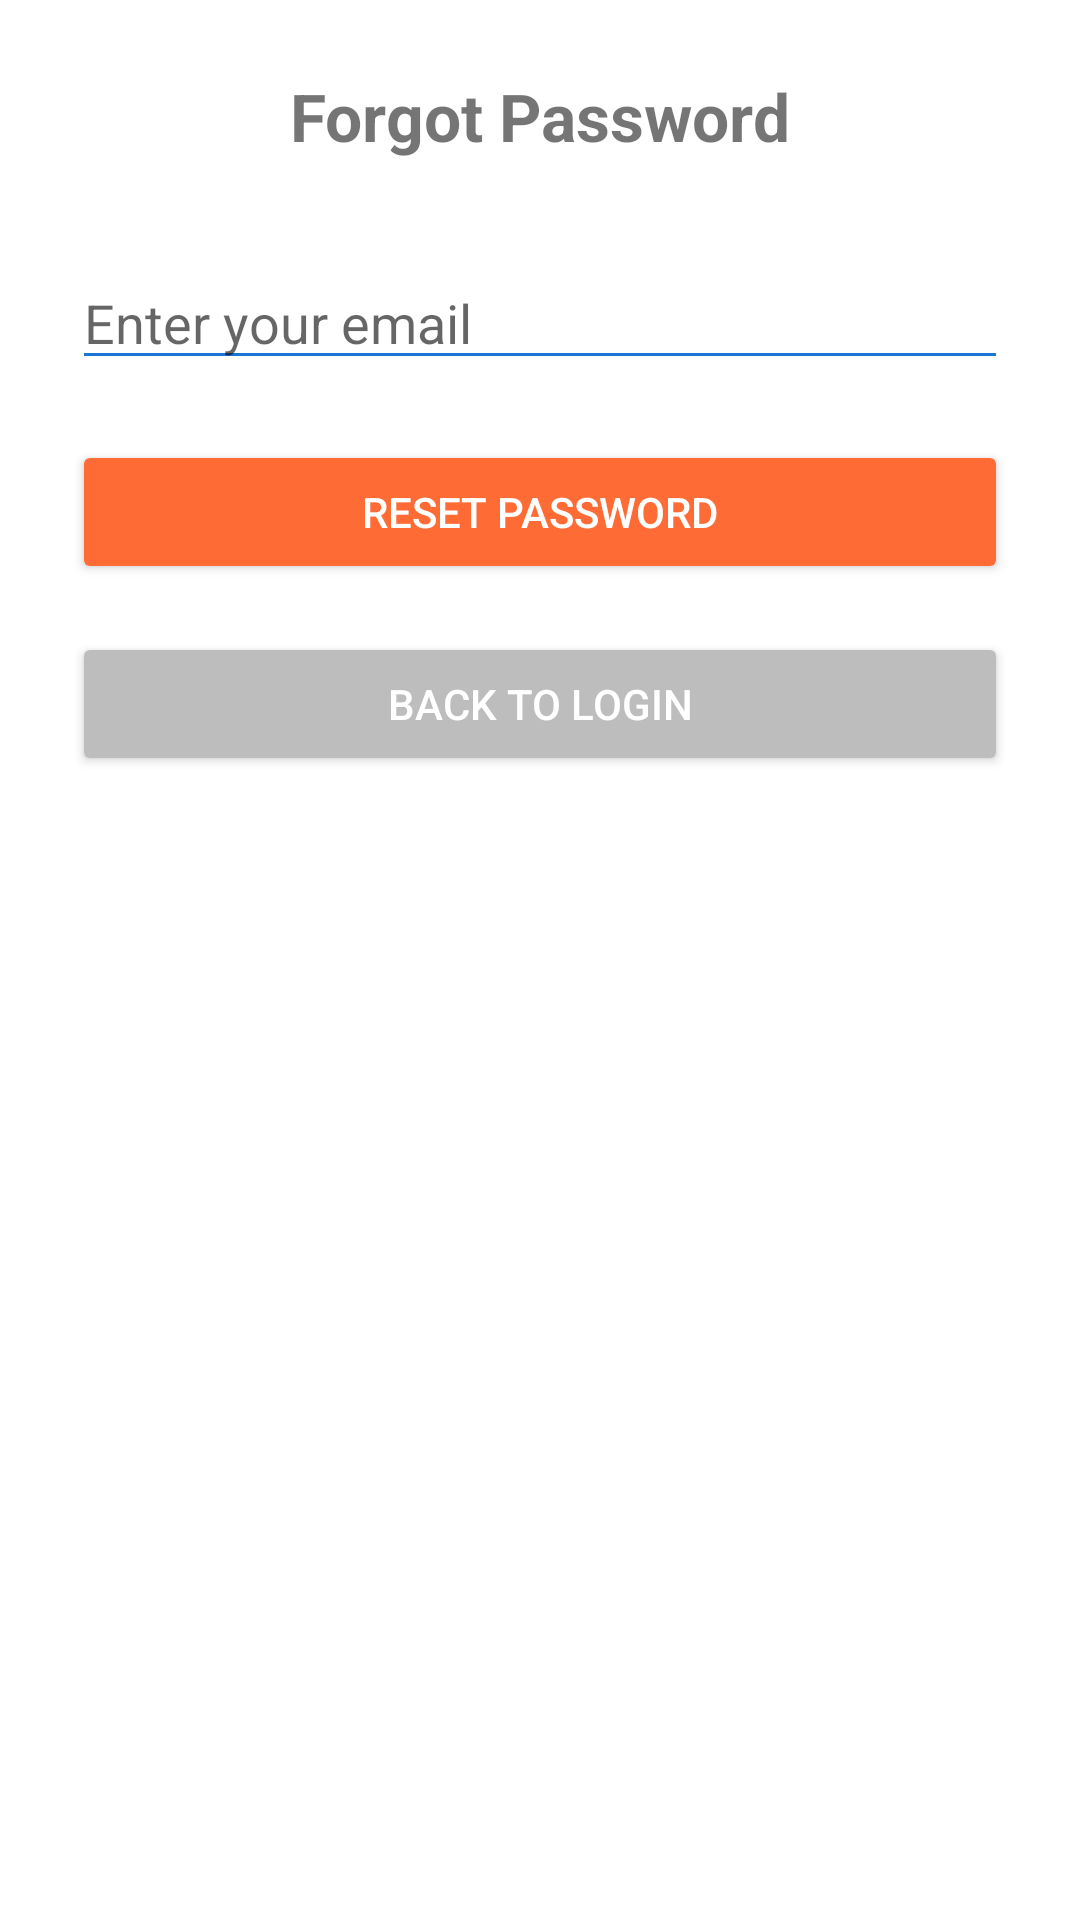

Reconstruct the res/layout file that produces this screen, plus the resources it refers to.
<!-- AndroidManifest.xml: application theme Theme.VuDinhNam_2122110448_Android -->
<!-- res/layout/activity_forgot_password.xml -->
<?xml version="1.0" encoding="utf-8"?>
<androidx.constraintlayout.widget.ConstraintLayout xmlns:android="http://schemas.android.com/apk/res/android"
    xmlns:app="http://schemas.android.com/apk/res-auto"
    xmlns:tools="http://schemas.android.com/tools"
    android:id="@+id/main"
    android:layout_width="match_parent"
    android:layout_height="match_parent"
    tools:context=".ForgotPasswordActivity">

    <LinearLayout xmlns:android="http://schemas.android.com/apk/res/android"
        android:layout_width="match_parent"
        android:layout_height="match_parent"
        android:orientation="vertical"
        android:padding="24dp"
        android:background="#FFFFFF"
        android:gravity="center_horizontal">

        <TextView
            android:layout_width="wrap_content"
            android:layout_height="wrap_content"
            android:text="Forgot Password"
            android:textSize="22sp"
            android:textStyle="bold"
            android:layout_marginBottom="32dp"/>

        <EditText
            android:id="@+id/edtEmail"
            android:layout_width="match_parent"
            android:layout_height="wrap_content"
            android:hint="Enter your email"
            android:inputType="textEmailAddress"
            android:backgroundTint="#1976D2"/>

        <Button
            android:id="@+id/btnResetPassword"
            android:layout_width="match_parent"
            android:layout_height="wrap_content"
            android:text="Reset Password"
            android:backgroundTint="#FF6B35"
            android:textColor="#FFFFFF"
            android:layout_marginTop="20dp"/>

        <Button
            android:id="@+id/btnBackToLogin"
            android:layout_width="match_parent"
            android:layout_height="wrap_content"
            android:text="Back to Login"
            android:layout_marginTop="16dp"
            android:backgroundTint="#BDBDBD"
            android:textColor="#FFFFFF" />
    </LinearLayout>

</androidx.constraintlayout.widget.ConstraintLayout>
<!-- resources referenced by this layout -->
<resources>
  <style name="Theme.VuDinhNam_2122110448_Android" parent="Theme.MaterialComponents.DayNight.DarkActionBar">
          
          <item name="colorPrimary">@color/purple_500</item>
          <item name="colorPrimaryVariant">@color/purple_700</item>
          <item name="colorOnPrimary">@color/white</item>
          
          <item name="colorSecondary">@color/teal_200</item>
          <item name="colorSecondaryVariant">@color/teal_700</item>
          <item name="colorOnSecondary">@color/black</item>
          
          <item name="android:statusBarColor">?attr/colorPrimaryVariant</item>
          
      </style>
  <!-- not gathered from this repository: default colours our renderer supplied (Android Studio template values) -->
  <color name="purple_500">#FF6200EE</color>
  <color name="purple_700">#FF3700B3</color>
  <color name="teal_200">#FF03DAC5</color>
  <color name="teal_700">#FF018786</color>
  <color name="black">#FF000000</color>
  <color name="white">#FFFFFFFF</color>
</resources>
